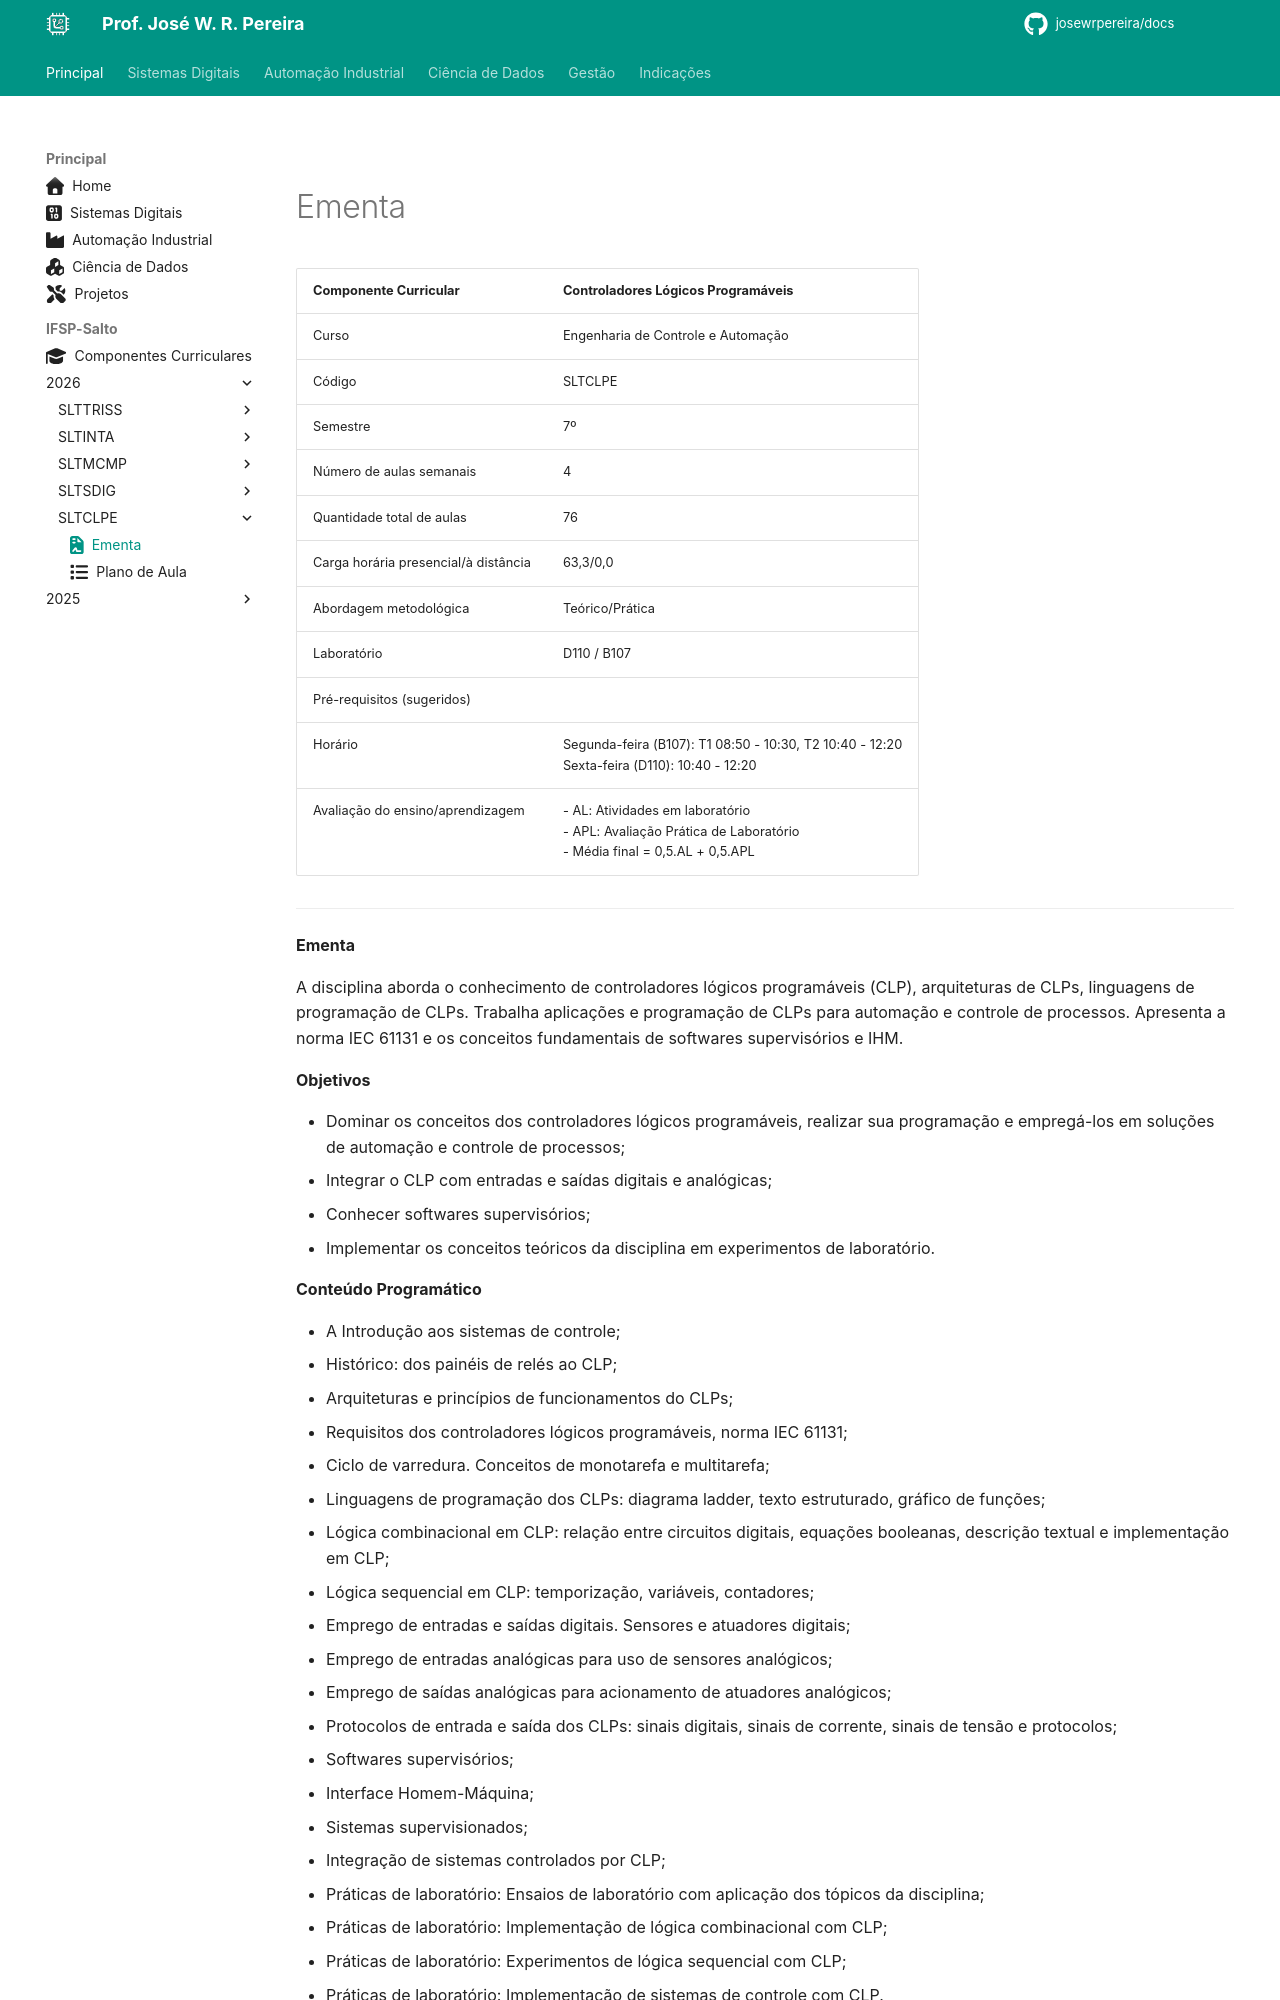

repository: JoseWRPereira/docs · page: ifsp-slt/automacao/sltclpe_ementa/index.html · generator: mkdocs

---
title: Ementa
icon: fontawesome/solid/file-contract
author:
 - José W. R. Pereira
tags:
 - Controladores Lógicos Programáveis
 - CLP
---

#

# Ementa

| Componente Curricular | Controladores Lógicos Programáveis |
|:---|:---|
| Curso | Engenharia de Controle e Automação |
| Código | SLTCLPE |
| Semestre | 7º|
| Número de aulas semanais | 4 |
| Quantidade total de aulas | 76 |
| Carga horária presencial/à distância | 63,3/0,0 |
| Abordagem metodológica | Teórico/Prática |
| Laboratório | D110 / B107 |
| Pré-requisitos (sugeridos) |  |
| Horário | Segunda-feira (B107): T1 08:50 - 10:30, T2 10:40 - 12:20 <br> Sexta-feira (D110): 10:40 - 12:20 |
| Avaliação do ensino/aprendizagem | - AL: Atividades em laboratório <br> - APL: Avaliação Prática de Laboratório <br> - Média final = 0,5.AL + 0,5.APL| 

---


**Ementa**

A disciplina aborda o conhecimento de controladores lógicos programáveis (CLP), arquiteturas de CLPs, linguagens de programação de CLPs. Trabalha aplicações e programação de CLPs para automação e controle de processos. Apresenta a norma IEC 61131 e os conceitos fundamentais de softwares supervisórios e IHM.


**Objetivos**

- Dominar os conceitos dos controladores lógicos programáveis, realizar sua programação e empregá-los em soluções de automação e controle de processos;
- Integrar o CLP com entradas e saídas digitais e analógicas;
- Conhecer softwares supervisórios;
- Implementar os conceitos teóricos da disciplina em experimentos de laboratório.


**Conteúdo Programático**

- A Introdução aos sistemas de controle;
- Histórico: dos painéis de relés ao CLP;
- Arquiteturas e princípios de funcionamentos do CLPs;
- Requisitos dos controladores lógicos programáveis, norma IEC 61131;
- Ciclo de varredura. Conceitos de monotarefa e multitarefa;
- Linguagens de programação dos CLPs: diagrama ladder, texto estruturado, gráfico de funções;
- Lógica combinacional em CLP: relação entre circuitos digitais, equações booleanas, descrição textual e implementação em CLP;
- Lógica sequencial em CLP: temporização, variáveis, contadores;
- Emprego de entradas e saídas digitais. Sensores e atuadores digitais;
- Emprego de entradas analógicas para uso de sensores analógicos;
- Emprego de saídas analógicas para acionamento de atuadores analógicos;
- Protocolos de entrada e saída dos CLPs: sinais digitais, sinais de corrente, sinais de tensão e protocolos;
- Softwares supervisórios;
- Interface Homem-Máquina;
- Sistemas supervisionados;
- Integração de sistemas controlados por CLP;
- Práticas de laboratório: Ensaios de laboratório com aplicação dos tópicos da disciplina;
- Práticas de laboratório: Implementação de lógica combinacional com CLP;
- Práticas de laboratório: Experimentos de lógica sequencial com CLP;
- Práticas de laboratório: Implementação de sistemas de controle com CLP.

**Bibliografia**
